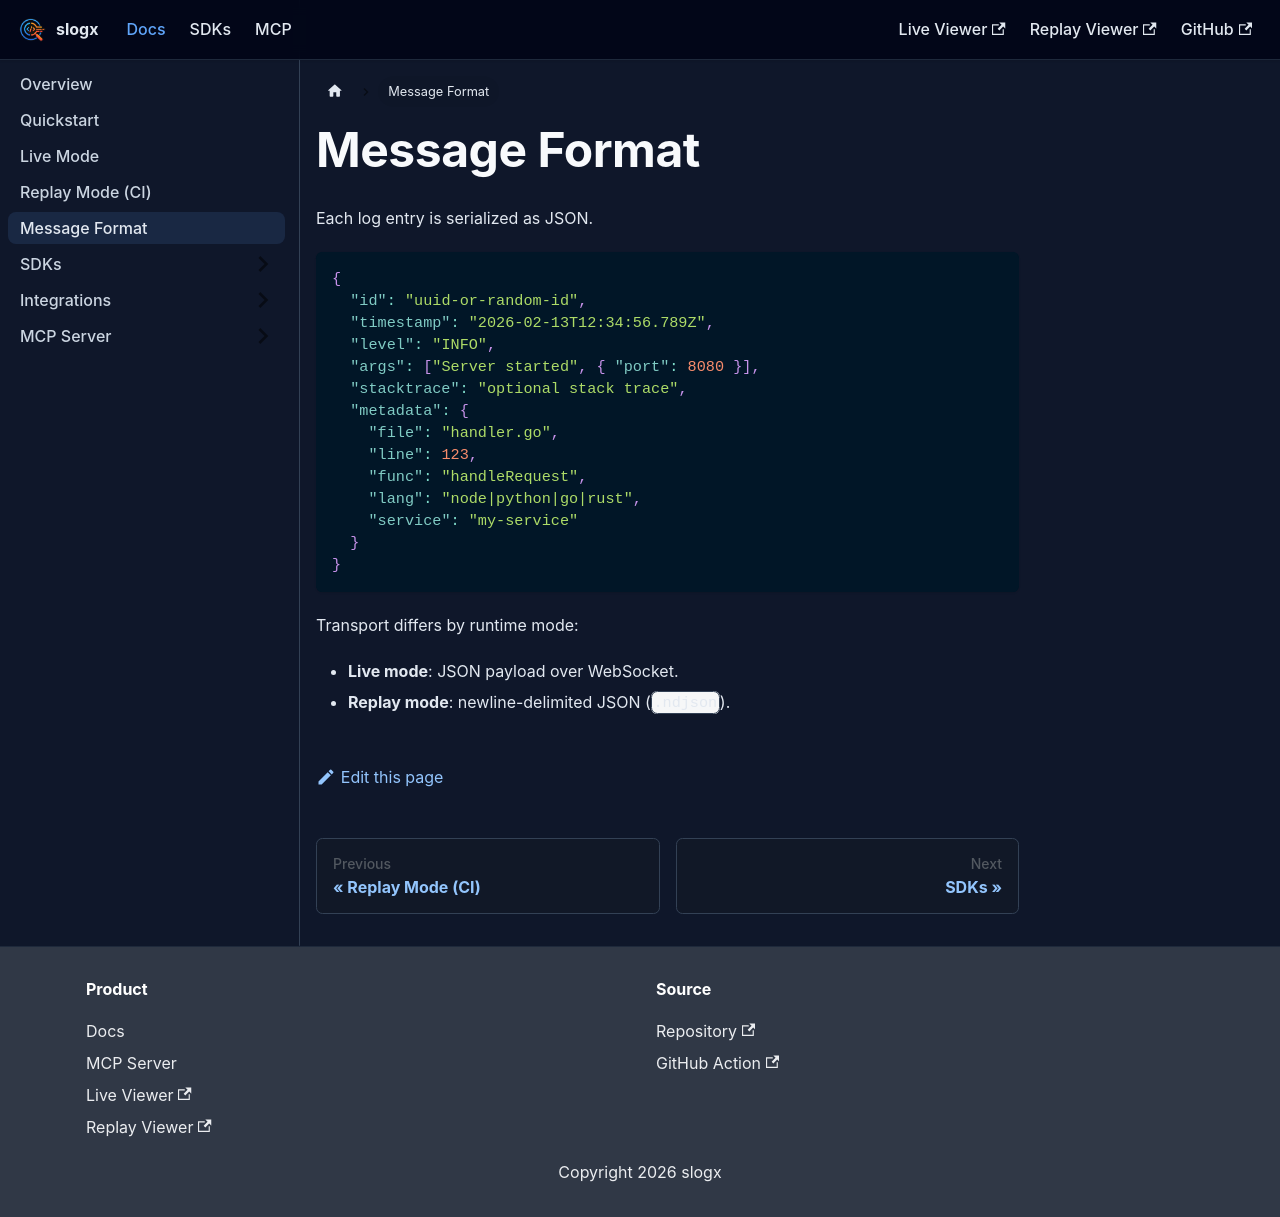

repository: binhonglee/slogx · page: docs/message-format.html · generator: docusaurus

---
title: Message Format
sidebar_position: 5
---

Each log entry is serialized as JSON.

```json
{
  "id": "uuid-or-random-id",
  "timestamp": "2026-02-13T12:34:56.789Z",
  "level": "INFO",
  "args": ["Server started", { "port": 8080 }],
  "stacktrace": "optional stack trace",
  "metadata": {
    "file": "handler.go",
    "line": 123,
    "func": "handleRequest",
    "lang": "node|python|go|rust",
    "service": "my-service"
  }
}
```

Transport differs by runtime mode:

- **Live mode**: JSON payload over WebSocket.
- **Replay mode**: newline-delimited JSON (`.ndjson`).
